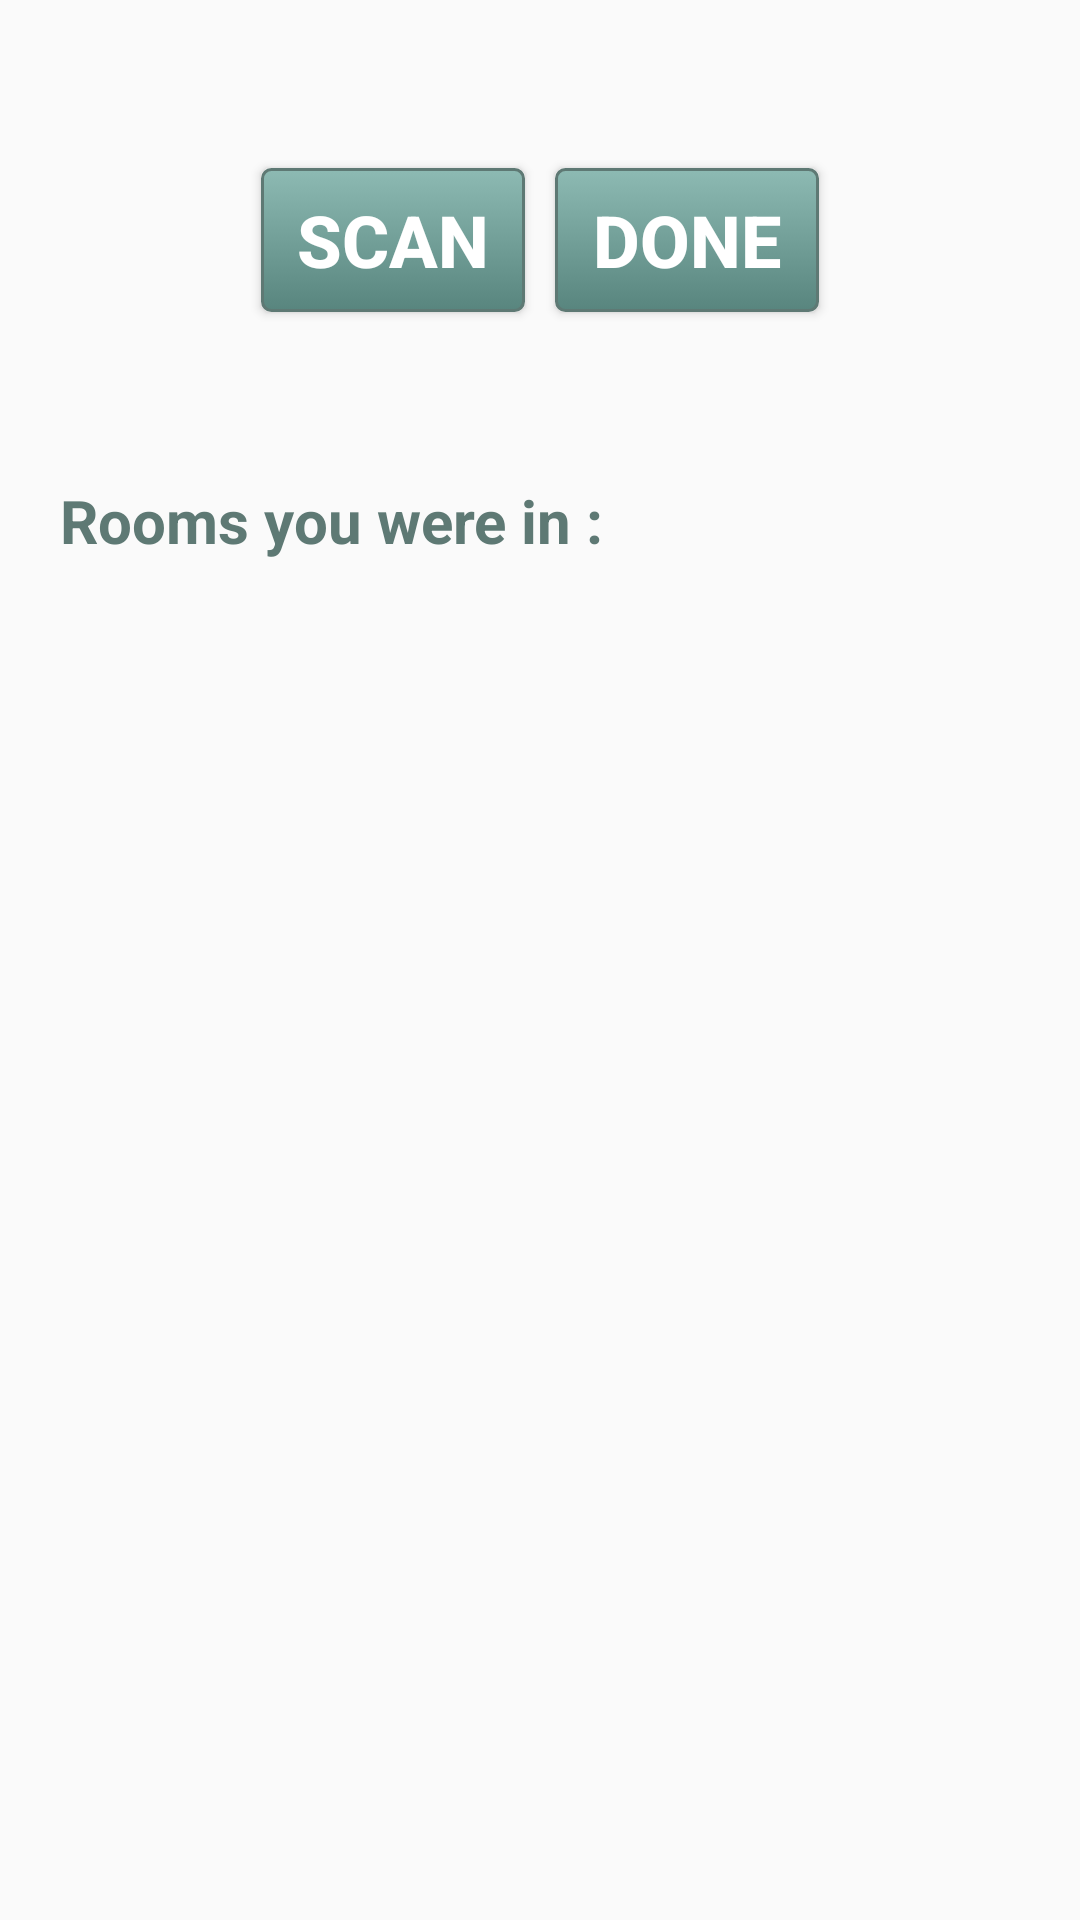

Here is an Android app screen rendered from its layout file. Give the layout XML and the strings, colors and styles it references.
<!-- AndroidManifest.xml: application theme Theme.AppCompat.Light.NoActionBar -->
<!-- res/layout/attended.xml -->
<?xml version="1.0" encoding="utf-8"?>
<RelativeLayout xmlns:android="http://schemas.android.com/apk/res/android"
    android:orientation="vertical"
    android:layout_width="match_parent"
    android:layout_height="match_parent">

    <LinearLayout
        android:layout_width="match_parent"
        android:layout_height="match_parent"
        android:orientation="vertical">
        <LinearLayout
            android:layout_width="wrap_content"
            android:layout_height="0dp"
            android:layout_weight="0.25"
            android:orientation="horizontal"
            android:layout_gravity="center">
        <Button
            android:id="@+id/idScanQRCode"
            android:layout_width="wrap_content"
            android:layout_height="wrap_content"
            android:textColor="#ffffff"
            android:padding="5sp"
            android:textSize="24sp"
            android:layout_margin="5sp"
            android:layout_gravity="center"
            android:textStyle="bold"
            android:background="@drawable/button"
            android:text="@string/scan" />

            <Button
                android:id="@+id/idSubmitAttendance"
                android:layout_width="wrap_content"
                android:layout_height="wrap_content"
                android:textColor="#ffffff"
                android:padding="5sp"
                android:layout_margin="5sp"
                android:textSize="24sp"
                android:layout_gravity="center"
                android:textStyle="bold"
                android:background="@drawable/button"
                android:text="Done" />
        </LinearLayout>


    
        
        
        
        
        
        
        

        
            
            
            

            
                
                
                
                
                
                
                
                
                

            
                
                
                
                
                
                
                
                
                

        

        <LinearLayout
            android:layout_width="match_parent"
            android:layout_height="0dp"
            android:layout_weight="0.75"
            android:layout_marginLeft="20sp"
            android:layout_marginRight="20sp"
            android:id="@+id/llSearch"
            android:orientation="vertical">

            <TextView
                android:layout_width="wrap_content"
                android:layout_height="wrap_content"
                android:text="Rooms you were in :"
                android:textColor="@color/colorText"
                android:textStyle="bold"
                android:textSize="20sp"
                android:id="@+id/idTextOnAttendedPage"/>
            <ListView
                android:layout_width="match_parent"
                android:layout_height="wrap_content"
                android:id="@+id/idListViewAttended"
                android:scrollbars="vertical">

            </ListView>
            
                
                
                
                
                
                
                
                
                

            
                
                
                
                
                
                
                
                
                

        </LinearLayout>

    </LinearLayout>

</RelativeLayout>
<!-- resources referenced by this layout -->
<resources>
  <color name="colorText">#5e7974</color>
  <!-- drawable button (drawable) -->
  <?xml version="1.0" encoding="utf-8"?>
  <selector xmlns:android="http://schemas.android.com/apk/res/android">
  
          <item android:state_pressed="true" >
              <shape android:shape="rectangle"  >
                  <corners android:radius="3dip" />
                  <stroke android:width="1dip" android:color="#5e7974" />
                  <gradient android:angle="-90" android:startColor="#345953" android:endColor="#689a92"  />
              </shape>
          </item>
          <item android:state_focused="true">
              <shape android:shape="rectangle"  >
                  <corners android:radius="3dip" />
                  <stroke android:width="1dip" android:color="#5e7974" />
                  <solid android:color="#58857e"/>
              </shape>
          </item>
          <item >
              <shape android:shape="rectangle"  >
                  <corners android:radius="3dip" />
                  <stroke android:width="1dip" android:color="#5e7974" />
                  <gradient android:angle="-90" android:startColor="#8dbab3" android:endColor="#58857e" />
              </shape>
          </item>
  
  
  </selector>
  <string name="scan">Scan</string>
</resources>
